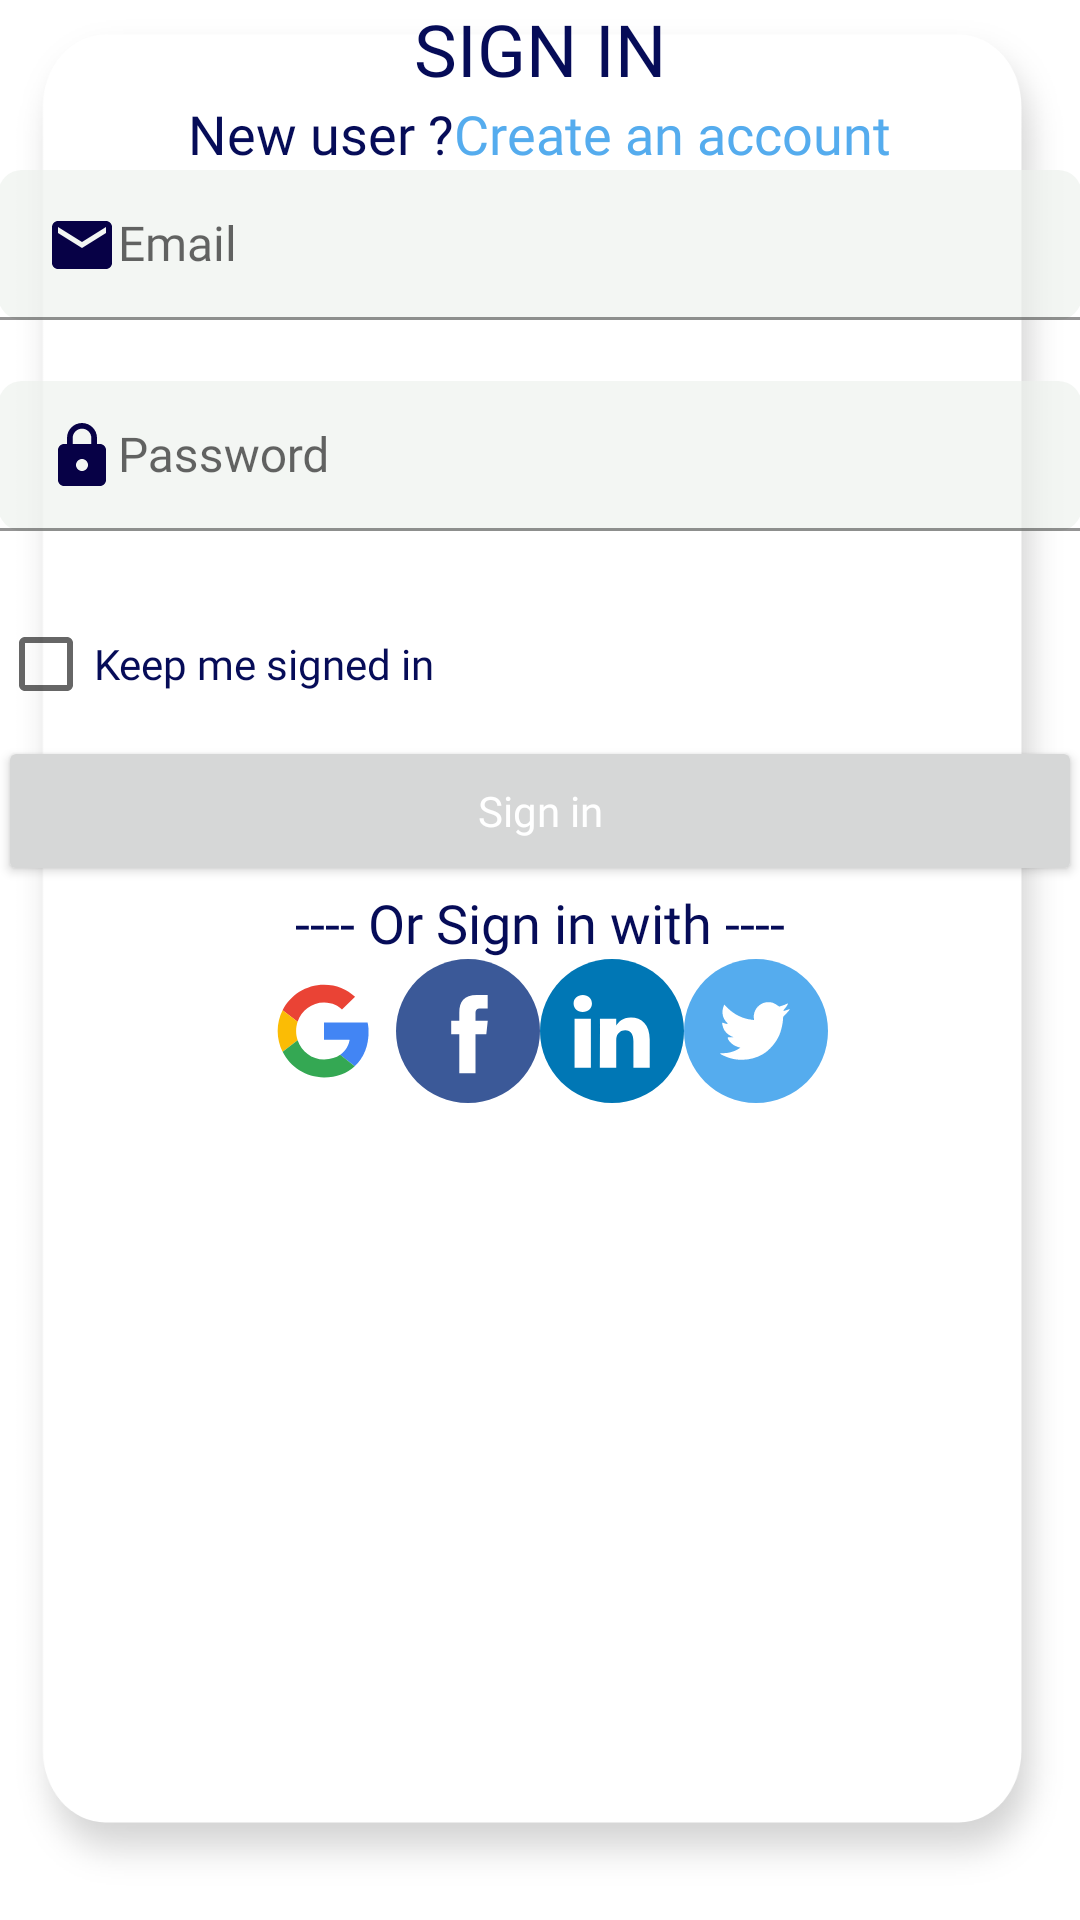

Produce the Android XML layout that renders to this screen, including the resource entries it uses.
<!-- AndroidManifest.xml: application theme Theme.SlikPay -->
<!-- res/layout/activity_login.xml -->
<?xml version="1.0" encoding="utf-8"?>
<ScrollView xmlns:android="http://schemas.android.com/apk/res/android"
    xmlns:app="http://schemas.android.com/apk/res-auto"
    xmlns:tools="http://schemas.android.com/tools"
    android:layout_width="match_parent"
    android:layout_height="match_parent"
    tools:context=".view.auth.LoginActivity">

    <LinearLayout
        android:layout_width="match_parent"
        android:layout_height="wrap_content"
        android:padding="@dimen/activity_horizontal_margin"
        android:background="@drawable/login_back">

        <LinearLayout
            android:layout_width="match_parent"
            android:layout_height="wrap_content"
            android:orientation="vertical"
            android:gravity="center_horizontal"
            android:layout_marginTop="@dimen/margin50"
            android:padding="@dimen/activity_horizontal_margin"

            >


            <TextView
                android:layout_width="wrap_content"
                android:layout_height="wrap_content"
                android:fontFamily="@font/titillium_web_bold"
                android:text="@string/sign_in"
                android:textAllCaps="true"
                android:textColor="@color/primaryTextDark"
                android:textSize="24sp" />

            <LinearLayout
                android:layout_width="match_parent"
                android:layout_height="wrap_content"
                android:orientation="horizontal"
                android:gravity="center_horizontal">

                <TextView
                    android:layout_width="wrap_content"
                    android:layout_height="wrap_content"
                    android:fontFamily="@font/titillium_web_semibold"
                    android:text="@string/new_user_lbl"
                    android:textColor="@color/primaryTextDark"
                    android:textSize="18sp"
                    android:layout_marginRight="@dimen/margin10"/>

                <TextView
                    android:layout_width="wrap_content"
                    android:layout_height="wrap_content"
                    android:fontFamily="@font/titillium_web_semibold"
                    android:text="Create an account"
                    android:textColor="@color/secondaryTextColor"
                    android:textSize="18sp"
                    android:id="@+id/signup_txt"/>


            </LinearLayout>



            <com.google.android.material.textfield.TextInputLayout
                android:id="@+id/emaillayout"
                android:layout_width="match_parent"
                android:layout_height="wrap_content"
                android:hint="Email"
                android:layout_marginTop="@dimen/margin50"
                app:errorEnabled="true"
                app:errorTextColor="@color/error"


                >

                <com.google.android.material.textfield.TextInputEditText
                    android:id="@+id/email"
                    style="@style/textStyle"
                    android:layout_width="match_parent"
                    android:layout_height="wrap_content"
                    android:drawableLeft="@drawable/ic_email_24"
                    android:fontFamily="@font/titillium_web"
                    android:inputType="textEmailAddress"
                    android:textColor="@color/primaryInputColor"
                    android:textSize="16sp" />

            </com.google.android.material.textfield.TextInputLayout>


            <com.google.android.material.textfield.TextInputLayout
                android:id="@+id/password_layout"
                android:layout_width="match_parent"
                android:layout_height="wrap_content"
                android:hint="Password"

                app:errorEnabled="true"
                app:errorTextColor="@color/error"


                >

                <com.google.android.material.textfield.TextInputEditText
                    android:id="@+id/password"
                    style="@style/textStyle"
                    android:layout_width="match_parent"
                    android:layout_height="wrap_content"
                    android:drawableLeft="@drawable/ic_password"
                    android:fontFamily="@font/titillium_web"
                    android:inputType="textEmailAddress"
                    android:textColor="@color/primaryInputColor"
                    android:textSize="16sp" />

            </com.google.android.material.textfield.TextInputLayout>


            <LinearLayout
                android:layout_width="match_parent"
                android:layout_height="wrap_content">

                <CheckBox
                    android:id="@+id/checkBx"
                    android:layout_width="wrap_content"
                    android:layout_height="wrap_content"
                    android:fontFamily="@font/titillium_web_semibold"
                    android:text="Keep me signed in"
                    android:textColor="@color/primaryTextDark"
                    android:textSize="14sp" />

            </LinearLayout>


            <Button
                android:id="@+id/loginBtn"
                android:layout_width="match_parent"
                android:layout_height="50dp"
                android:fontFamily="@font/titillium_web_semibold"
                android:text="@string/sign_in"
                android:textAllCaps="false"
                android:textColor="@color/white"
                android:textSize="14sp"
                app:cornerRadius="8dp"
                android:layout_marginTop="@dimen/margin20"/>


            <TextView
                android:layout_width="wrap_content"
                android:layout_height="wrap_content"
                android:fontFamily="@font/titillium_web_semibold"
                android:text="@string/social_lbl"
                android:textColor="@color/primaryTextDark"
                android:textSize="18sp"
                android:layout_marginTop="@dimen/margin10"/>





            <LinearLayout
                android:layout_width="match_parent"
                android:layout_height="wrap_content"
                android:orientation="horizontal"
                android:gravity="center_horizontal"
                android:padding="@dimen/activity_horizontal_margin">

                <ImageButton
                    android:layout_width="48dp"
                    android:layout_height="48dp"
                    android:layout_marginRight="@dimen/margin10"
                    android:background="@color/white"
                    android:src="@drawable/googlle_btn" />

                <ImageButton
                    android:layout_width="wrap_content"
                    android:layout_height="wrap_content"
                    android:background="@color/white"
                    android:src="@drawable/facebook_btn"
                    android:layout_marginRight="@dimen/margin10"/>

                <ImageButton
                    android:layout_width="wrap_content"
                    android:layout_height="wrap_content"
                    android:background="@color/white"
                    android:src="@drawable/linkedin"
                    android:layout_marginRight="@dimen/margin10"/>

                <ImageButton
                    android:layout_width="wrap_content"
                    android:layout_height="wrap_content"
                    android:background="@color/white"
                    android:src="@drawable/twitter" />

            </LinearLayout>



        </LinearLayout>

    </LinearLayout>



</ScrollView>
<!-- resources referenced by this layout -->
<resources>
  <color name="error">#D93311</color>
  <color name="primaryInputColor">#1A1A1A</color>
  <color name="primaryTextDark">#060C58</color>
  <color name="secondaryTextColor">#55ACEE</color>
  <color name="white">#FFFFFFFF</color>
  <!-- drawable facebook_btn: png bitmap (drawable-hdpi, 2190 bytes) -->
  <!-- drawable googlle_btn: png bitmap (drawable-hdpi, 3872 bytes) -->
  <!-- drawable ic_email_24 (drawable) -->
  <vector android:height="24dp" android:tint="#070146"
      android:viewportHeight="24" android:viewportWidth="24"
      android:width="24dp" xmlns:android="http://schemas.android.com/apk/res/android">
      <path android:fillColor="@android:color/white" android:pathData="M20,4L4,4c-1.1,0 -1.99,0.9 -1.99,2L2,18c0,1.1 0.9,2 2,2h16c1.1,0 2,-0.9 2,-2L22,6c0,-1.1 -0.9,-2 -2,-2zM20,8l-8,5 -8,-5L4,6l8,5 8,-5v2z"/>
  </vector>
  <!-- drawable ic_password (drawable) -->
  <vector android:height="24dp" android:tint="#070146"
      android:viewportHeight="24" android:viewportWidth="24"
      android:width="24dp" xmlns:android="http://schemas.android.com/apk/res/android">
      <path android:fillColor="@android:color/white" android:pathData="M18,8h-1L17,6c0,-2.76 -2.24,-5 -5,-5S7,3.24 7,6v2L6,8c-1.1,0 -2,0.9 -2,2v10c0,1.1 0.9,2 2,2h12c1.1,0 2,-0.9 2,-2L20,10c0,-1.1 -0.9,-2 -2,-2zM12,17c-1.1,0 -2,-0.9 -2,-2s0.9,-2 2,-2 2,0.9 2,2 -0.9,2 -2,2zM15.1,8L8.9,8L8.9,6c0,-1.71 1.39,-3.1 3.1,-3.1 1.71,0 3.1,1.39 3.1,3.1v2z"/>
  </vector>
  <!-- drawable linkedin: png bitmap (drawable-hdpi, 2142 bytes) -->
  <!-- drawable login_back: png bitmap (drawable-hdpi, 20270 bytes) -->
  <!-- drawable twitter: png bitmap (drawable-hdpi, 2555 bytes) -->
  <string name="new_user_lbl">New user ?</string>
  <string name="sign_in">Sign in</string>
  <string name="social_lbl">---- Or Sign in with ----</string>
  <style name="textStyle" parent="Widget.MaterialComponents.TextInputLayout.OutlinedBox.Dense">
          <item name="android:background">@drawable/text_background</item>
  
      </style>
  <style name="Theme.SlikPay" parent="Theme.MaterialComponents.DayNight.NoActionBar">
          
          <item name="colorPrimary">@color/primaryColor</item>
          <item name="colorPrimaryVariant">@color/primaryLightColor</item>
          <item name="colorOnPrimary">@color/white</item>
          
          <item name="colorSecondary">@color/colorAccent</item>
          <item name="colorSecondaryVariant">@color/colorAccent</item>
          <item name="colorOnSecondary">@color/black</item>
          
          <item name="android:statusBarColor" tools:targetApi="l">?attr/colorPrimaryVariant</item>
          
      </style>
  <!-- drawable text_background (drawable) -->
  <?xml version="1.0" encoding="utf-8"?>
  <selector xmlns:android="http://schemas.android.com/apk/res/android">
      <item>
          <shape android:shape="rectangle">
              <solid android:color="#A3EDF1ED" />
              <corners android:radius="8dp" />
          </shape>
      </item>
  
  </selector>
  <color name="primaryColor">#0F1CBA</color>
  <color name="primaryLightColor">#3D4CFF</color>
  <color name="colorAccent">#FED83F</color>
  <color name="black">#FF000000</color>
</resources>
